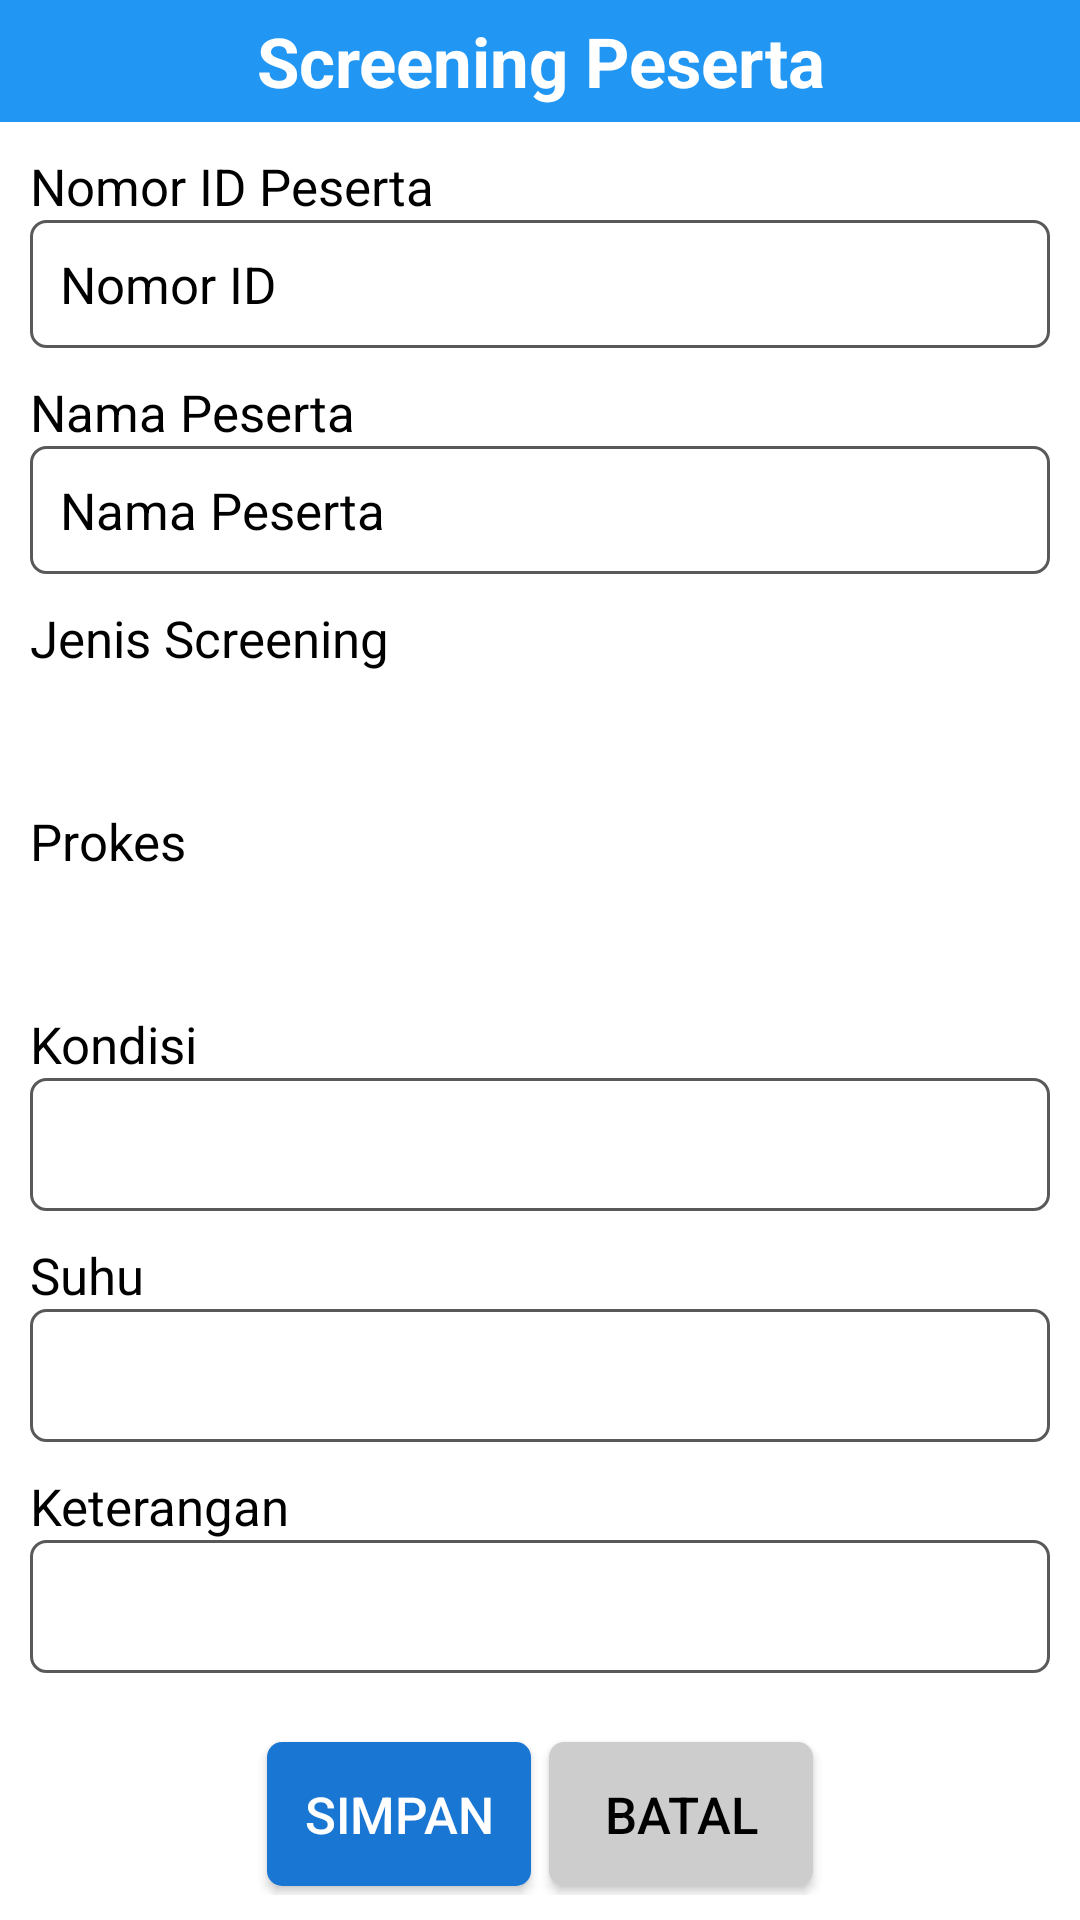

Layout XML and referenced resources for this Android screen:
<!-- AndroidManifest.xml: application theme Theme.ScreeningApp -->
<!-- res/layout/screen_form.xml -->
<?xml version="1.0" encoding="utf-8"?>
<LinearLayout xmlns:android="http://schemas.android.com/apk/res/android"
    android:orientation="vertical"
    android:layout_width="match_parent"
    android:background="@color/white"
    android:layout_height="wrap_content">

    <RelativeLayout
        android:layout_width="match_parent"
        android:layout_height="wrap_content"
        android:padding="5dp"
        android:background="@color/blue_500">
        <TextView
            android:layout_width="match_parent"
            android:layout_height="wrap_content"
            android:gravity="center_horizontal"
            android:text="Screening Peserta"
            android:textColor="@color/white"
            android:textStyle="bold"
            android:textSize="23sp"/>
    </RelativeLayout>

    <ScrollView
        android:layout_width="match_parent"
        android:layout_height="wrap_content">
        <LinearLayout
            android:layout_width="match_parent"
            android:layout_height="wrap_content"
            android:orientation="vertical"
            android:padding="10dp">
            <LinearLayout
                android:layout_width="match_parent"
                android:layout_height="wrap_content"
                android:orientation="vertical"
                android:layout_marginBottom="10dp">
                <TextView
                    android:layout_width="match_parent"
                    android:layout_height="wrap_content"
                    android:text="Nomor ID Peserta"
                    android:textColor="@color/black"
                    android:textSize="17sp"/>
                <TextView
                    android:id="@+id/pid"
                    android:layout_width="match_parent"
                    android:layout_height="wrap_content"
                    android:text="Nomor ID"
                    android:textColor="@color/black"
                    android:padding="10dp"
                    android:background="@drawable/input"
                    android:textSize="17sp"/>
            </LinearLayout>
            <LinearLayout
                android:layout_width="match_parent"
                android:layout_height="wrap_content"
                android:orientation="vertical"
                android:layout_marginBottom="10dp">
                <TextView
                    android:layout_width="match_parent"
                    android:layout_height="wrap_content"
                    android:text="Nama Peserta"
                    android:textColor="@color/black"
                    android:textSize="17sp"/>
                <TextView
                    android:id="@+id/name"
                    android:layout_width="match_parent"
                    android:layout_height="wrap_content"
                    android:text="Nama Peserta"
                    android:textColor="@color/black"
                    android:padding="10dp"
                    android:background="@drawable/input"
                    android:textSize="17sp"/>
            </LinearLayout>
            <LinearLayout
                android:layout_width="match_parent"
                android:layout_height="wrap_content"
                android:orientation="vertical"
                android:layout_marginBottom="10dp">
                <TextView
                    android:layout_width="match_parent"
                    android:layout_height="wrap_content"
                    android:text="Jenis Screening"
                    android:textColor="@color/black"
                    android:textSize="17sp"/>
                <FrameLayout
                    android:layout_width="match_parent"
                    android:layout_height="wrap_content">
                    <Spinner
                        android:id="@+id/status"
                        android:layout_width="match_parent"
                        android:background="@drawable/input"
                        android:layout_height="wrap_content"/>
                    <ImageView
                        android:layout_gravity="end|center_vertical"
                        android:contentDescription="@null"
                        android:layout_width="30dp"
                        android:layout_height="35dp"
                        android:src="@drawable/ic_baseline_arrow_drop_down_24"/>

                </FrameLayout>
            </LinearLayout>
            <LinearLayout
                android:layout_width="match_parent"
                android:layout_height="wrap_content"
                android:orientation="vertical"
                android:layout_marginBottom="10dp">
                <TextView
                    android:layout_width="match_parent"
                    android:layout_height="wrap_content"
                    android:text="Prokes"
                    android:textColor="@color/black"
                    android:textSize="17sp"/>
                <FrameLayout
                    android:layout_width="match_parent"
                    android:layout_height="wrap_content">
                    <Spinner
                        android:id="@+id/prokes"
                        android:layout_width="match_parent"
                        android:background="@drawable/input"
                        android:layout_height="wrap_content"/>
                    <ImageView
                        android:layout_gravity="end|center_vertical"
                        android:contentDescription="@null"
                        android:layout_width="30dp"
                        android:layout_height="35dp"
                        android:src="@drawable/ic_baseline_arrow_drop_down_24"/>

                </FrameLayout>
            </LinearLayout>
            <LinearLayout
                android:layout_width="match_parent"
                android:layout_height="wrap_content"
                android:orientation="vertical"
                android:layout_marginBottom="10dp">
                <TextView
                    android:layout_width="match_parent"
                    android:layout_height="wrap_content"
                    android:text="Kondisi"
                    android:textColor="@color/black"
                    android:textSize="17sp"/>
                <EditText
                    android:id="@+id/kondisi"
                    android:layout_width="match_parent"
                    android:layout_height="wrap_content"
                    android:padding="10dp"
                    android:inputType="text"
                    android:nextFocusDown="@id/suhu"
                    android:background="@drawable/input"/>
            </LinearLayout>
            <LinearLayout
                android:layout_width="match_parent"
                android:layout_height="wrap_content"
                android:orientation="vertical"
                android:layout_marginBottom="10dp">
                <TextView
                    android:layout_width="match_parent"
                    android:layout_height="wrap_content"
                    android:text="Suhu"
                    android:textColor="@color/black"
                    android:textSize="17sp"/>
                <EditText
                    android:id="@+id/suhu"
                    android:layout_width="match_parent"
                    android:layout_height="wrap_content"
                    android:padding="10dp"
                    android:nextFocusDown="@id/keterangan"
                    android:inputType="numberDecimal"
                    android:background="@drawable/input"/>
            </LinearLayout>
            <LinearLayout
                android:layout_width="match_parent"
                android:layout_height="wrap_content"
                android:orientation="vertical"
                android:layout_marginBottom="10dp">
                <TextView
                    android:layout_width="match_parent"
                    android:layout_height="wrap_content"
                    android:text="Keterangan"
                    android:textColor="@color/black"
                    android:textSize="17sp"/>
                <EditText
                    android:id="@+id/keterangan"
                    android:layout_width="match_parent"
                    android:layout_height="wrap_content"
                    android:padding="10dp"
                    android:inputType="text"
                    android:nextFocusDown="@id/submit"
                    android:background="@drawable/input"/>
            </LinearLayout>

            <LinearLayout
                android:layout_width="match_parent"
                android:layout_height="wrap_content"
                android:gravity="center_horizontal"
                android:layout_marginTop="10dp"
                android:orientation="horizontal">

                <Button
                    android:id="@+id/submit"
                    android:layout_width="wrap_content"
                    android:layout_height="wrap_content"
                    android:background="@drawable/button"
                    android:text="Simpan"
                    android:layout_margin="3dp"
                    android:padding="10dp"
                    android:textColor="@color/white"
                    android:textSize="17sp"/>
                <Button
                    android:id="@+id/cancel"
                    android:layout_width="wrap_content"
                    android:layout_height="wrap_content"
                    android:background="@drawable/button_negative"
                    android:text="Batal"
                    android:textColor="@color/black"
                    android:padding="10dp"
                    android:layout_margin="3dp"
                    android:textSize="17sp"/>

            </LinearLayout>

        </LinearLayout>
    </ScrollView>

</LinearLayout>
<!-- resources referenced by this layout -->
<resources>
  <color name="black">#FF000000</color>
  <color name="blue_500">#2196F3</color>
  <color name="white">#FFFFFFFF</color>
  <!-- drawable button (drawable) -->
  <?xml version="1.0" encoding="utf-8"?>
  <selector xmlns:android="http://schemas.android.com/apk/res/android">
      <item
          android:state_pressed="true">
          <shape>
              <corners
                  android:radius="5dp"/>
              <solid android:color="@color/blue_500"/>
          </shape>
      </item>
      <item
          android:state_hovered="true">
          <shape>
              <corners
                  android:radius="5dp"/>
              <solid android:color="@color/blue_200"/>
          </shape>
      </item>
      <item>
          <shape>
              <corners
                  android:radius="5dp"/>
              <solid android:color="@color/blue_700"/>
          </shape>
      </item>
  </selector>
  <!-- drawable button_negative (drawable) -->
  <?xml version="1.0" encoding="utf-8"?>
  <selector xmlns:android="http://schemas.android.com/apk/res/android">
      <item
          android:state_pressed="true">
          <shape>
              <corners
                  android:radius="5dp"/>
              <solid android:color="#868788"/>
          </shape>
      </item>
      <item
          android:state_hovered="true">
          <shape>
              <corners
                  android:radius="5dp"/>
              <solid android:color="#868788"/>
          </shape>
      </item>
      <item>
          <shape>
              <corners
                  android:radius="5dp"/>
              <solid android:color="#CDCDCD"/>
          </shape>
      </item>
  </selector>
  <!-- drawable input (drawable) -->
  <?xml version="1.0" encoding="utf-8"?>
  <shape xmlns:android="http://schemas.android.com/apk/res/android">
      <stroke
          android:width="1dp"
          android:color="#A6000000"/>
      <solid
          android:color="@color/white"/>
      <corners
          android:radius="5dp"/>
  </shape>
  <style name="Theme.ScreeningApp" parent="Theme.AppCompat.NoActionBar">
          
          <item name="colorPrimary">@color/blue_500</item>
          <item name="colorPrimaryVariant">@color/blue_700</item>
          <item name="colorOnPrimary">@color/white</item>
          
          <item name="colorSecondary">@color/teal_200</item>
          <item name="colorSecondaryVariant">@color/teal_700</item>
          <item name="colorOnSecondary">@color/black</item>
          
          <item name="android:statusBarColor" tools:targetApi="l">?attr/colorPrimaryVariant</item>
          
      </style>
  <color name="blue_200">#90CAF9</color>
  <color name="blue_700">#1976D2</color>
  <color name="teal_200">#FF03DAC5</color>
  <color name="teal_700">#FF018786</color>
</resources>
